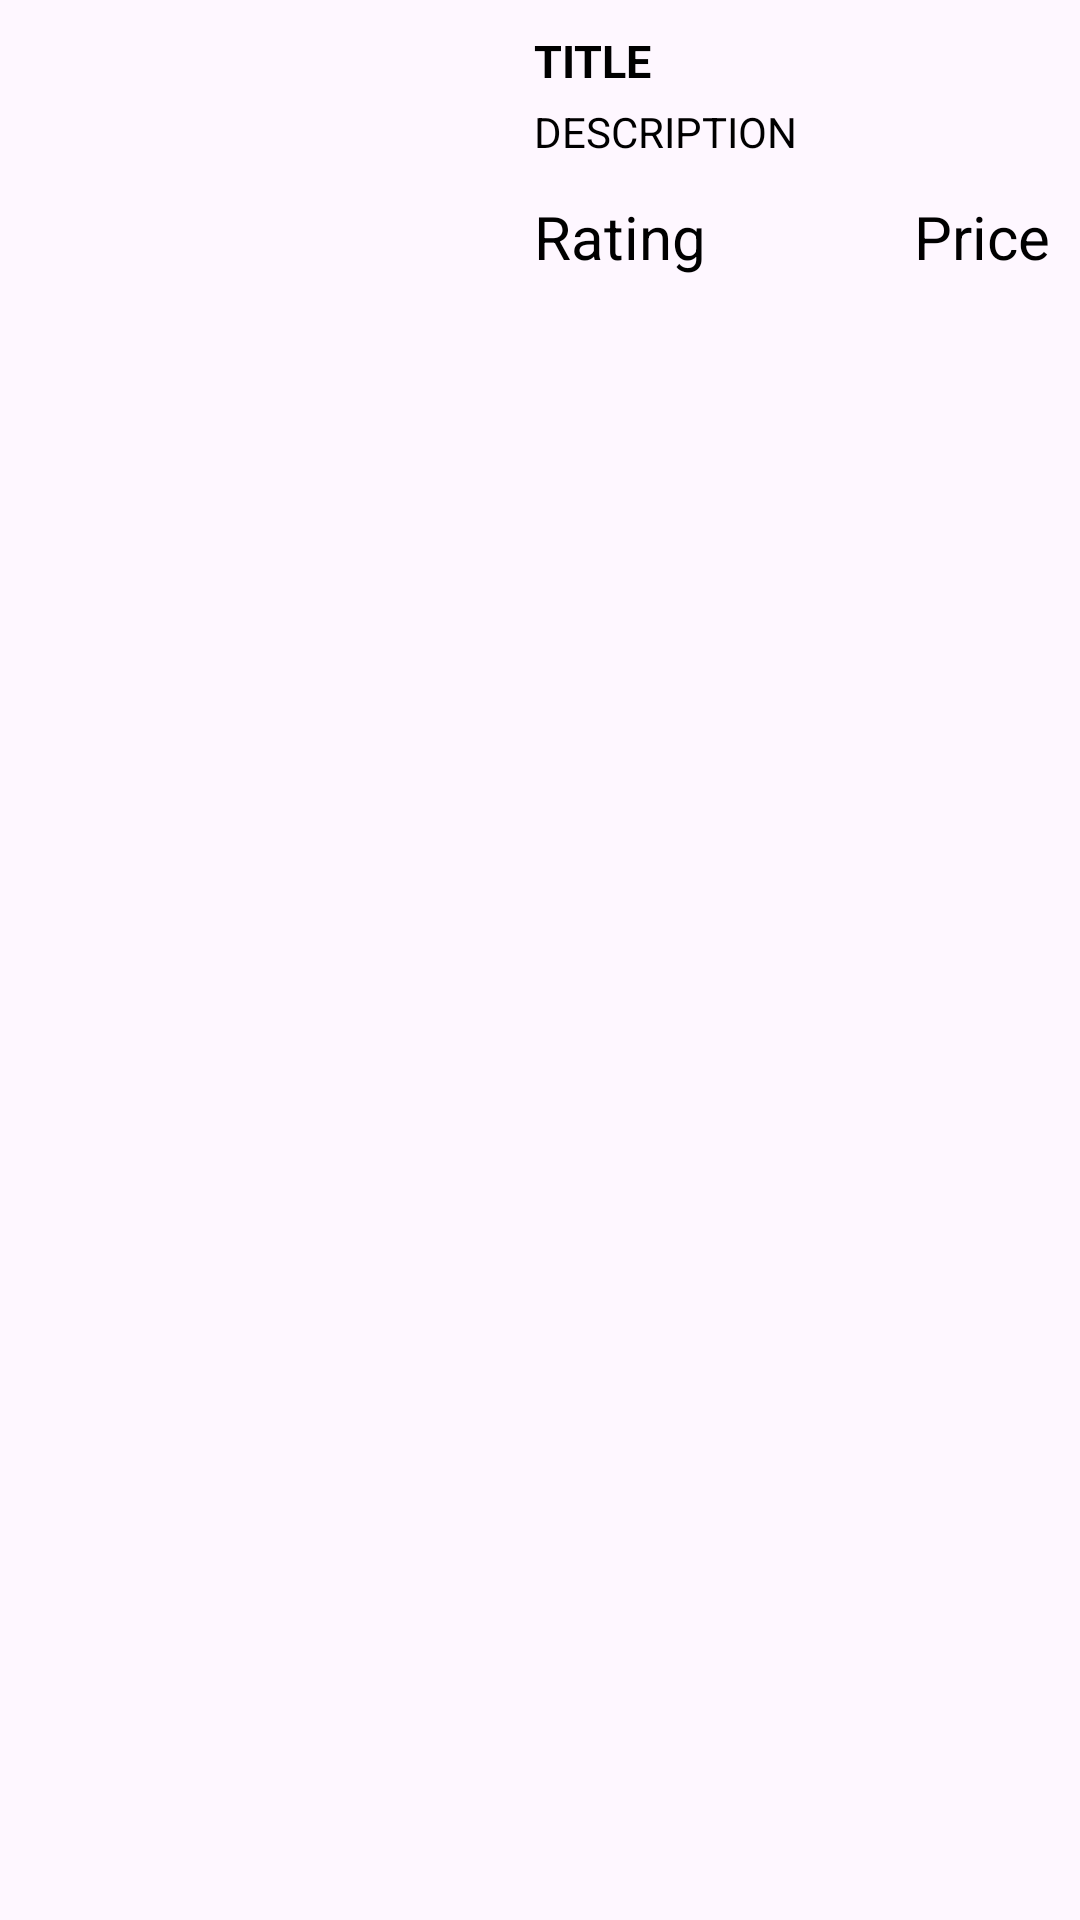

Reconstruct the res/layout file that produces this screen, plus the resources it refers to.
<!-- AndroidManifest.xml: application theme Theme.ShoppApp -->
<!-- res/layout/shopping_items.xml -->
<?xml version="1.0" encoding="utf-8"?>
<androidx.constraintlayout.widget.ConstraintLayout xmlns:android="http://schemas.android.com/apk/res/android"
    android:layout_width="match_parent"
    android:layout_height="wrap_content"
    xmlns:app="http://schemas.android.com/apk/res-auto"
    android:padding="10dp"
    android:layout_marginTop="5dp">

    <ImageView
        android:id="@+id/itemImage"
        android:layout_width="160dp"
        android:layout_height="90dp"
        android:scaleType="centerCrop"
        app:layout_constraintStart_toStartOf="parent"
        app:layout_constraintTop_toTopOf="parent"/>
    <TextView
        android:id="@+id/itemTitle"
        android:layout_width="0dp"
        android:layout_height="wrap_content"
        android:layout_marginStart="8dp"
        android:ellipsize="end"
        android:maxLines="2"
        android:text="TITLE"
        android:textColor="@color/black"
        android:textSize="15dp"
        android:textStyle="bold"
        app:layout_constraintRight_toRightOf="parent"
        app:layout_constraintLeft_toRightOf="@+id/itemImage"
        app:layout_constraintTop_toTopOf="parent"/>
    <TextView
        android:id="@+id/itemDescription"
        android:layout_width="0dp"
        android:layout_height="wrap_content"
        android:layout_marginStart="8dp"
        android:layout_marginTop="4dp"
        android:ellipsize="end"
        android:maxLines="2"
        android:text="DESCRIPTION"
        android:textColor="@color/black"
        app:layout_constraintEnd_toEndOf="parent"
        app:layout_constraintStart_toEndOf="@+id/itemImage"
        app:layout_constraintTop_toBottomOf="@+id/itemTitle" />
    <TextView
        android:id="@+id/itemPrice"
        android:layout_width="wrap_content"
        android:layout_height="wrap_content"
        android:layout_marginTop="12dp"
        android:text="Price"
        android:textSize="20sp"
        android:layout_marginStart="8dp"
        android:textColor="@color/black"
        app:layout_constraintEnd_toEndOf="parent"
        app:layout_constraintTop_toBottomOf="@+id/itemDescription"
        android:drawableRight="@drawable/baseline_dollar_24"/>
    <TextView
        android:id="@+id/itemRating"
        android:layout_width="wrap_content"
        android:layout_height="wrap_content"
        android:text="Rating"
        android:textSize="20sp"
        android:drawableLeft="@drawable/baseline_star_24"
        android:drawableTint="@color/yellow"
        android:textColor="@color/black"
        app:layout_constraintStart_toStartOf="@+id/itemDescription"
        app:layout_constraintTop_toTopOf="@+id/itemPrice" />

</androidx.constraintlayout.widget.ConstraintLayout>
<!-- resources referenced by this layout -->
<resources>
  <color name="black">#FF000000</color>
  <color name="yellow">#FFD100</color>
  <style name="Theme.ShoppApp" parent="Base.Theme.ShoppApp" />
  <style name="Base.Theme.ShoppApp" parent="Theme.Material3.DayNight.NoActionBar">
          
          
      </style>
</resources>
